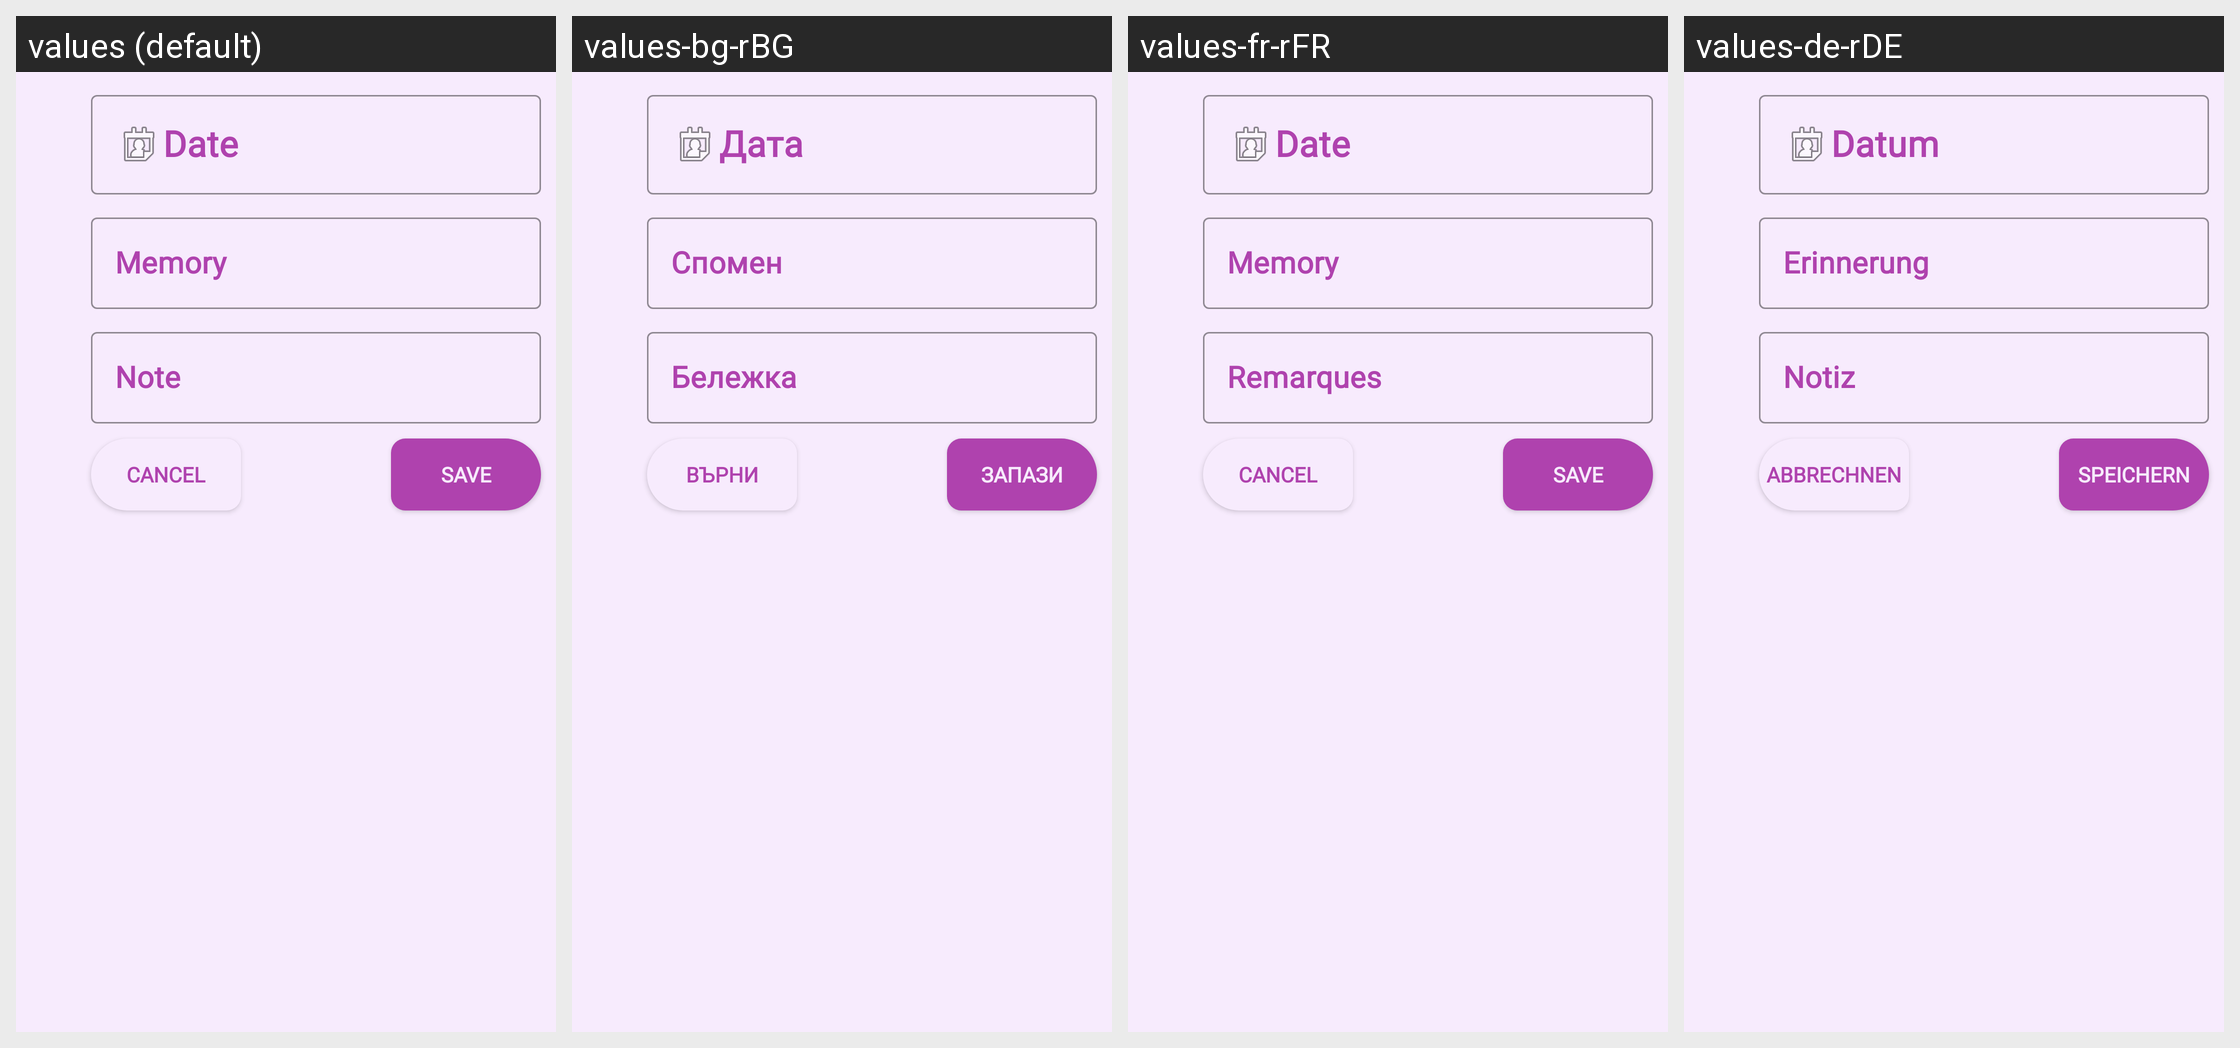

Locale-by-locale string values for the Android screen shown in this grid:
Android screen res/layout/fragment_memory.xml rendered under 4 locales, left to right: values (default), values-bg-rBG, values-fr-rFR, values-de-rDE. Device: Nexus 5 (rendered at 1080×1920; each locale shown at half size, 540×960, under a caption strip naming it); theme Theme.Hardtest.
Strings drawn on this screen, with the default value and each locale's value (text and hints the layout hard-codes, and strings that could not be matched under every locale, appear in the picture but are not listed):

date
  values: Date
  values-bg-rBG: Дата
  values-fr-rFR: Date
  values-de-rDE: Datum

memory
  values: Memory
  values-bg-rBG: Спомен
  values-fr-rFR: Memory
  values-de-rDE: Erinnerung

hint_note
  values: Note
  values-bg-rBG: Бележка
  values-fr-rFR: Remarques
  values-de-rDE: Notiz

cancel
  values: Cancel
  values-bg-rBG: Върни
  values-fr-rFR: Cancel
  values-de-rDE: Abbrechnen

save
  values: Save
  values-bg-rBG: Запази
  values-fr-rFR: Save
  values-de-rDE: Speichern
